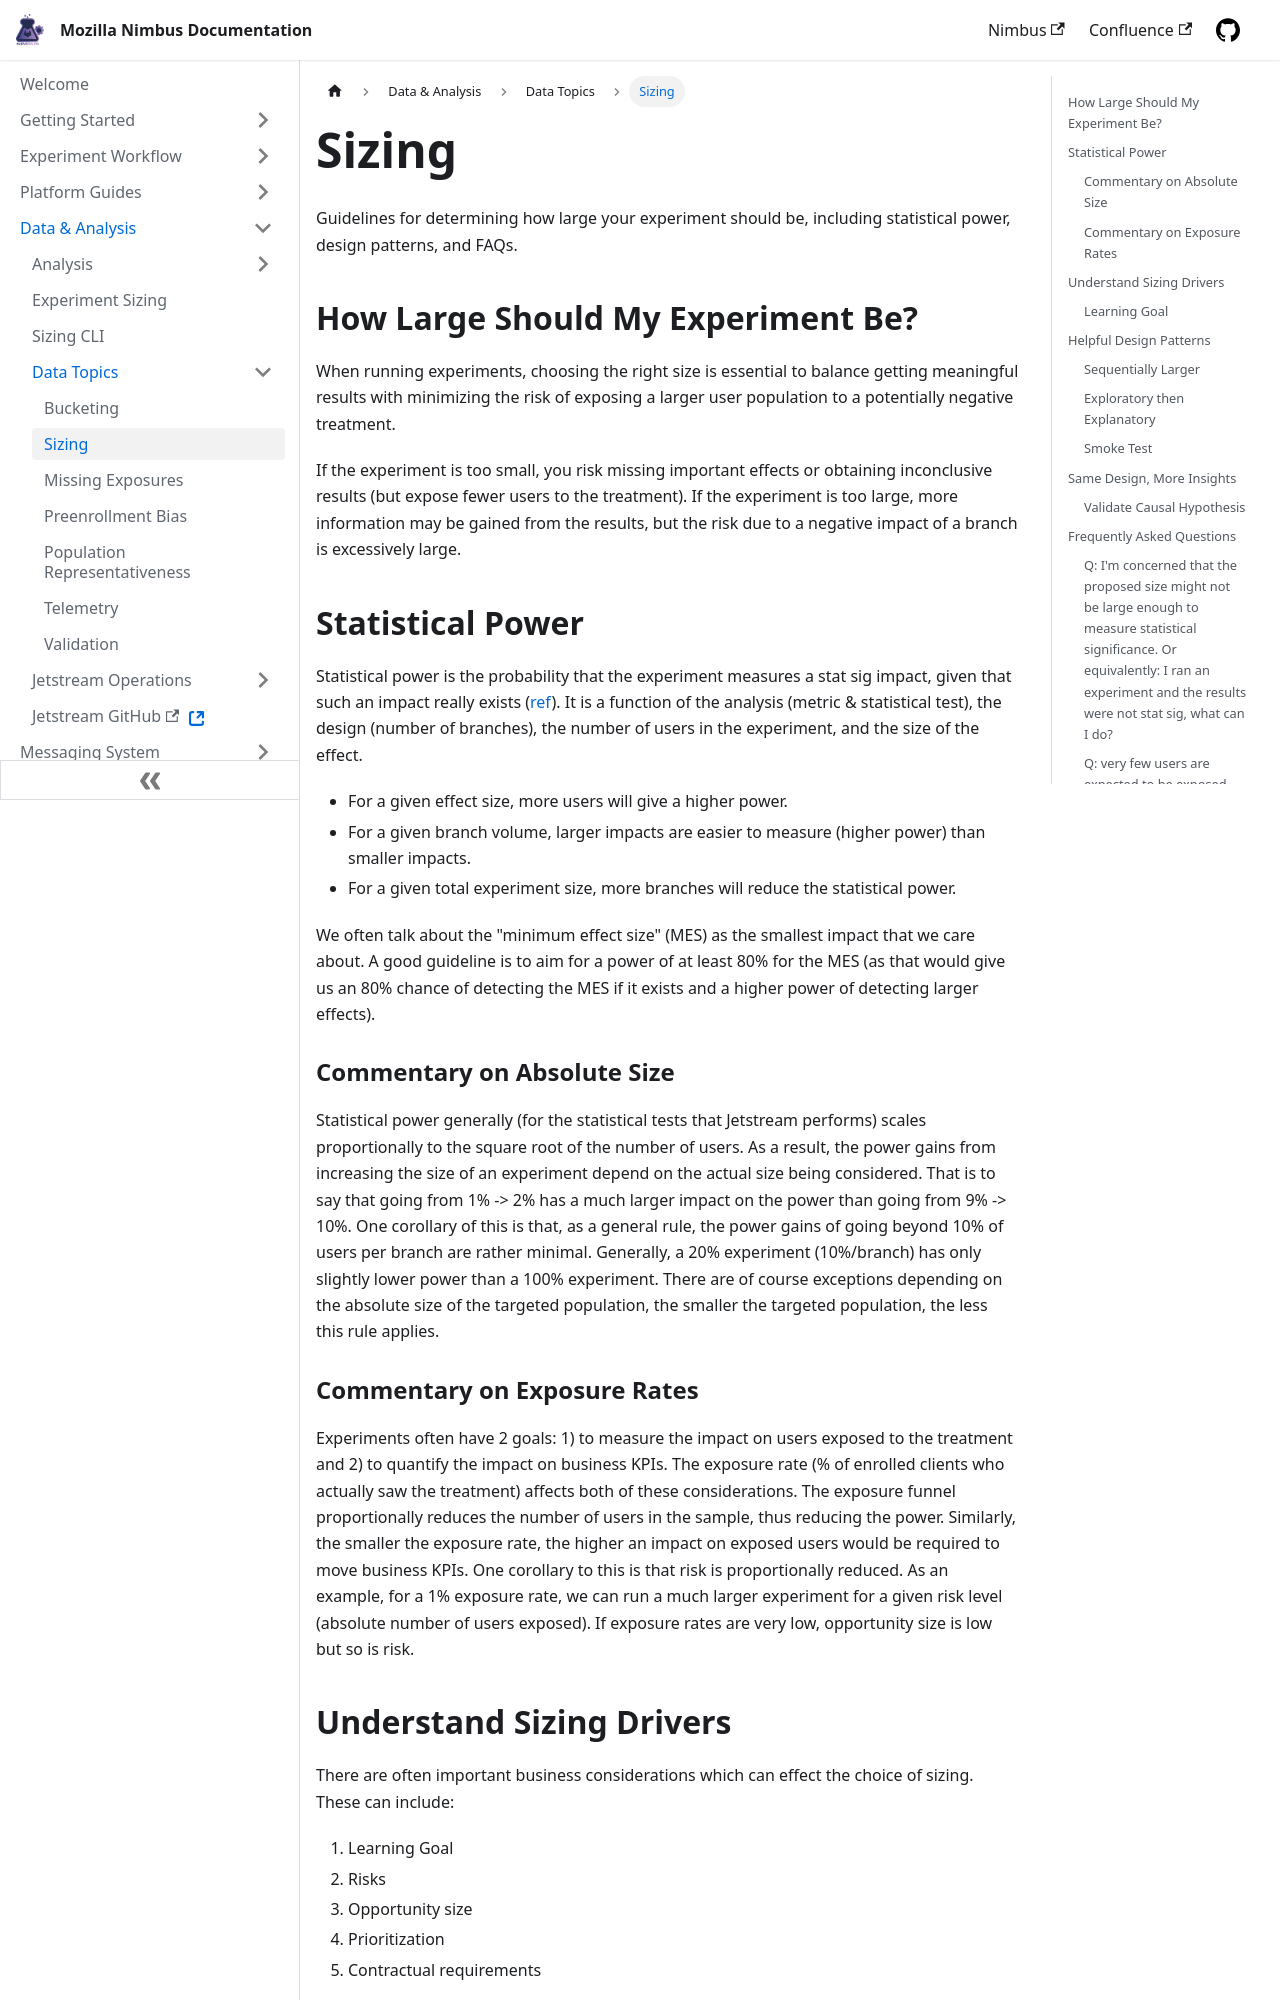

repository: mozilla/experimenter-docs · page: data-analysis/data-topics/sizing/index.html · generator: docusaurus

---
id: sizing
title: Sizing
slug: /data-analysis/data-topics/sizing
---

Guidelines for determining how large your experiment should be, including statistical power, design patterns, and FAQs.

## How Large Should My Experiment Be?

When running experiments, choosing the right size is essential to balance getting meaningful results with minimizing the risk of exposing a larger user population to a potentially negative treatment.

If the experiment is too small, you risk missing important effects or obtaining inconclusive results (but expose fewer users to the treatment). If the experiment is too large, more information may be gained from the results, but the risk due to a negative impact of a branch is excessively large.

## Statistical Power

Statistical power is the probability that the experiment measures a stat sig impact, given that such an impact really exists ([ref](<https://en.wikipedia.org/wiki/Power_(statistics)>)). It is a function of the analysis (metric & statistical test), the design (number of branches), the number of users in the experiment, and the size of the effect.

- For a given effect size, more users will give a higher power.
- For a given branch volume, larger impacts are easier to measure (higher power) than smaller impacts.
- For a given total experiment size, more branches will reduce the statistical power.

We often talk about the "minimum effect size" (MES) as the smallest impact that we care about. A good guideline is to aim for a power of at least 80% for the MES (as that would give us an 80% chance of detecting the MES if it exists and a higher power of detecting larger effects).

### Commentary on Absolute Size

Statistical power generally (for the statistical tests that Jetstream performs) scales proportionally to the square root of the number of users. As a result, the power gains from increasing the size of an experiment depend on the actual size being considered. That is to say that going from 1% -> 2% has a much larger impact on the power than going from 9% -> 10%. One corollary of this is that, as a general rule, the power gains of going beyond 10% of users per branch are rather minimal. Generally, a 20% experiment (10%/branch) has only slightly lower power than a 100% experiment. There are of course exceptions depending on the absolute size of the targeted population, the smaller the targeted population, the less this rule applies.

### Commentary on Exposure Rates

Experiments often have 2 goals: 1) to measure the impact on users exposed to the treatment and 2) to quantify the impact on business KPIs. The exposure rate (% of enrolled clients who actually saw the treatment) affects both of these considerations. The exposure funnel proportionally reduces the number of users in the sample, thus reducing the power. Similarly, the smaller the exposure rate, the higher an impact on exposed users would be required to move business KPIs. One corollary to this is that risk is proportionally reduced. As an example, for a 1% exposure rate, we can run a much larger experiment for a given risk level (absolute number of users exposed). If exposure rates are very low, opportunity size is low but so is risk.
